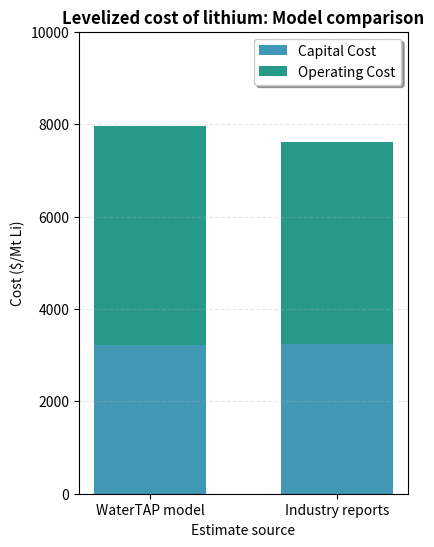

Here is the Python script that generated this plot:
import matplotlib.pyplot as plt
import numpy as np

# Sample data - you can replace these with your actual values
categories = ['WaterTAP model', 'Industry reports']

# Cost breakdown ($/kg Li or whatever units you're using)
capital_costs = [3217.42497515, 3230.20138367]  # Example values
operating_costs = [4743.20309904, 4388.86057562]  # Example values
levelized_costs = [7960.62807419, 7619.06195929]  # Total levelized cost (should equal capex + opex)

# Colors as specified
capex_color = '#4198b5'
opex_color = '#279989' 
dot_color = '#610059'

# Set up the plot
fig, ax = plt.subplots(figsize=(4.25, 6))

# Width of bars
width = 0.3
# Bring bars closer together by further reducing spacing between category centers
x = np.arange(len(categories)) * 0.5

# Create stacked bars
bars1 = ax.bar(x, capital_costs, width, label='Capital Cost', color=capex_color)
bars2 = ax.bar(x, operating_costs, width, bottom=capital_costs, label='Operating Cost', color=opex_color)

# Add dots for levelized cost (commented out per request)
# ax.scatter(x, levelized_costs, color=dot_color, s=100, label='Levelized Cost', zorder=5)

# Customize the plot
ax.set_xlabel('Estimate source', fontsize=10)
ax.set_ylabel('Cost ($/Mt Li)', fontsize=10)
ax.set_title('Levelized cost of lithium: Model comparison', fontsize=12, fontweight='bold')
ax.set_xticks(x)
ax.set_xticklabels(categories, fontsize=10)
ax.set_ylim(0, 10000)

# Add legend
ax.legend(loc='upper right', frameon=True, fancybox=True, shadow=True)

# Removed direct value labels on bars and dots per request

# Grid for better readability
ax.grid(axis='y', alpha=0.3, linestyle='--')

# Adjust layout
# plt.tight_layout()

# Show the plot
plt.show()
